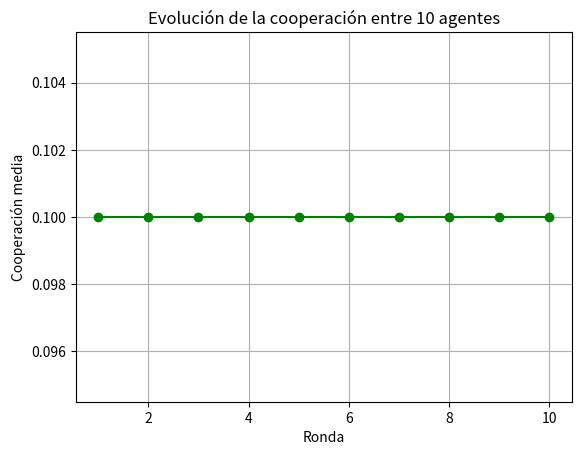

Source code (Python):
# -*- coding: utf-8 -*-
"""
Created on Mon Aug  4 15:18:06 2025

[redacted]
"""

import random
import matplotlib.pyplot as plt

#parameters
R = 1     
S = 0     
T = 1.5   
P = 0    
N = 10    
ROUNDS = 10

#aleatory initiation, c=cooperation, d=defection
agents = {i: random.choice(['C', 'D']) for i in range(N)}
cooperation = []

#DP's simulation
def play_game(s1, s2):
    if s1 == 'C' and s2 == 'C':
        return R, R
    elif s1 == 'C' and s2 == 'D':
        return S, T
    elif s1 == 'D' and s2 == 'C':
        return T, S
    else:
        return P, P

#simulation 
for _ in range(ROUNDS):
    #random peers creation
    players = list(agents.keys())
    random.shuffle(players)
    peers = [(players[i], players[i+1]) for i in range(0, N, 2)]

    #payoffs
    payoffs = {i: 0 for i in agents}
    for a, b in peers:
        pa, pb = play_game(agents[a], agents[b])
        payoffs[a] += pa
        payoffs[b] += pb

    #strategy update
    new_agents = agents.copy()
    for i in agents:
        j = random.choice([k for k in agents if k != i])
        if payoffs[j] > payoffs[i]:
            diff = payoffs[j] - payoffs[i]
            delta_max = max(1, T) - min(0, S)
            prob = diff / delta_max
            if random.random() < prob:
                new_agents[i] = agents[j]
    agents = new_agents

    #cooperation rate
    coop_ratio = sum(1 for s in agents.values() if s == 'C') / N
    cooperation.append(coop_ratio)

# Affichage des résultats
plt.plot(range(1, ROUNDS + 1), cooperation, marker='o', color='green')
plt.xlabel("Ronda")
plt.ylabel("Cooperación media")
plt.title("Evolución de la cooperación entre 10 agentes")
plt.grid(True)
plt.show()
